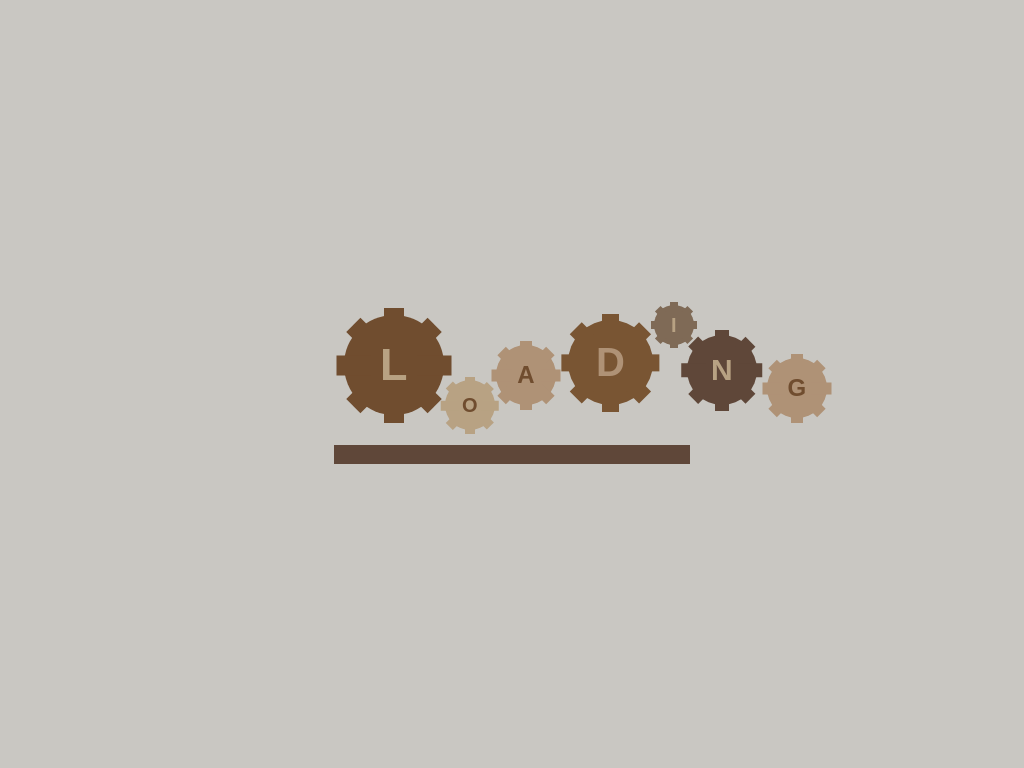

Give the HTML and CSS whose rendering is this image.

<!-- file: loading-gear.html -->
<!DOCTYPE html>
<html lang="en">
<head>
    <meta charset="UTF-8">
    <meta http-equiv="X-UA-Compatible" content="IE=edge">
    <meta name="viewport" content="width=device-width, initial-scale=1.0">
    <title>Loading-Gear</title>
    <link rel="stylesheet" href="../reset.css">
    <link rel="stylesheet" href="./style.css">
</head>
<body>
    <div class="container flex_cc">
        <div class="box-wrapper">
            <div class="gears-container flex_cc">
                <div class="gears">
                    <div class="circle l flex_cc">
                        <span>L</span>
                        <span></span>
                        <span></span>
                        <span></span>
                        <span></span>
                    </div>
                    <div class="circle o flex_cc">
                        <span>O</span>
                        <span></span>
                        <span></span>
                        <span></span>
                        <span></span>
                    </div>
                    <div class="circle a flex_cc">
                        <span>A</span>
                        <span></span>
                        <span></span>
                        <span></span>
                        <span></span>
                    </div>
                    <div class="circle d flex_cc">
                        <span>D</span>
                        <span></span>
                        <span></span>
                        <span></span>
                        <span></span>
                    </div>
                    <div class="circle i flex_cc">
                        <span>I</span>
                        <span></span>
                        <span></span>
                        <span></span>
                        <span></span>
                    </div>
                    <div class="circle n flex_cc">
                        <span>N</span>
                        <span></span>
                        <span></span>
                        <span></span>
                        <span></span>
                    </div>
                    <div class="circle g flex_cc">
                        <span>G</span>
                        <span></span>
                        <span></span>
                        <span></span>
                        <span></span>
                    </div>
                </div>
            </div>
            <div class="bar-container flex_cc">
                <div class="bar"></div>
            </div>
        </div>
    </div>
</body>
</html>

/* file: reset.css */
*{
    margin: 0; 
    padding: 0;
    box-sizing: border-box;
}
a{
    text-decoration: none; 
    color: inherit;
}
li{
    list-style: none;
}
body{
    font-size: 12px;
    font-family: Arial, sans-serif;
    overflow-x: hidden;
}
.flex_cc{
    display: flex;
    justify-content: center;
    align-items: center;
}
.flex_center{
    display: flex;
    justify-content: center;
}
.flex_between{
    display: flex;
    justify-content: space-between;
}

/* file: style.css */
.container{
    width: 100%;
    height: 100vh;
    background-color: #c9c7c2;
}
.box-wrapper{
    width: 40%;
    height: 40%;
}
.gears-container{
    width: 100%;
    height: 70%;
    align-items: flex-end;
}
.gears{
    position: relative;
    width: 87%;
    height: 60%;
}
.circle{
    border-radius: 50%;
    position: absolute;
}
.l{
    width: 100px;
    height: 100px;
    left: 10px;
    bottom: 30px;
}
.o{
    width: 50px;
    height: 50px;
    left: 111px;
    bottom: 15px;
}
.a{
    width: 60px;
    height: 60px;
    left: 162px;
    bottom: 40px;
}
.d{
    width: 85px;
    height: 85px;
    left: 234px;
    bottom: 40px;
}
.i{
    width: 40px;
    height: 40px;
    left: 320px;
    bottom: 100px;
}
.n{
    width: 70px;
    height: 70px;
    left: 353px;
    bottom: 40px;
}
.g{
    width: 60px;
    height: 60px;
    left: 433px;
    bottom: 27px;
}
.l, .a, .i, .g{
    animation: animate1 4s linear;
}
.o, .d, .n{
    animation: animate2 4s linear;
}
@keyframes animate1{
    0%{transform: rotate(0deg);}
    50%{transform: rotate(180deg);}
    100%{transform: rotate(360deg);}
}
@keyframes animate2{
    0%{transform: rotate(0deg);}
    50%{transform: rotate(-180deg);}
    100%{transform: rotate(-360deg);}
}
.circle span:nth-child(1){
    z-index: 1;
}
.circle span:nth-child(2),
.circle span:nth-child(3),
.circle span:nth-child(4),
.circle span:nth-child(5){
    position: absolute;
    width: 20%;
    height: 115%;   
}
.circle span:nth-child(3){
    transform: rotate(90deg);
}
.circle span:nth-child(4){
    transform: rotate(135deg);
}
.circle span:nth-child(5){
    transform: rotate(45deg);
}
.l, .l span{background-color: #704d2f;}
.o, .o span{background-color: #b8a283;}
.a, .a span{background-color: #af9276;}
.d, .d span{background-color: #795533;}
.i, .i span{background-color: #7f6a56;}
.n, .n span{background-color: #5f4739;}
.g, .g span{background-color: #af9276;}
.l span:first-child{font-size: 45px; font-weight: bold; color: #b8a283;}
.o span:first-child{font-size: 20px; font-weight: bold; color: #704d2f;}
.a span:first-child{font-size: 24px; font-weight: bold; color: #704d2f;}
.d span:first-child{font-size: 40px; font-weight: bold; color: #af9276;}
.i span:first-child{font-size: 20px; font-weight: bold; color: #b8a283;}
.n span:first-child{font-size: 30px; font-weight: bold; color: #b8a283;}
.g span:first-child{font-size: 24px; font-weight: bold; color: #704d2f;}

.bar-container{
    align-items: flex-start;
    width: 100%;
    height: 30%;
}
.bar{
    width: 87%;
    height: 20%;
    background-color: #d8be9a;
    position: relative;
}
.bar::before{
    content: "";
    position: absolute;
    background-color: #5f4739;
    /* width: 30%; */
    height: 100%;
    animation: animate3 4s linear forwards;
}
@keyframes animate3 {
    0%{
        width: 0%;
    }
    100%{
        width: 100%;
    } 
}